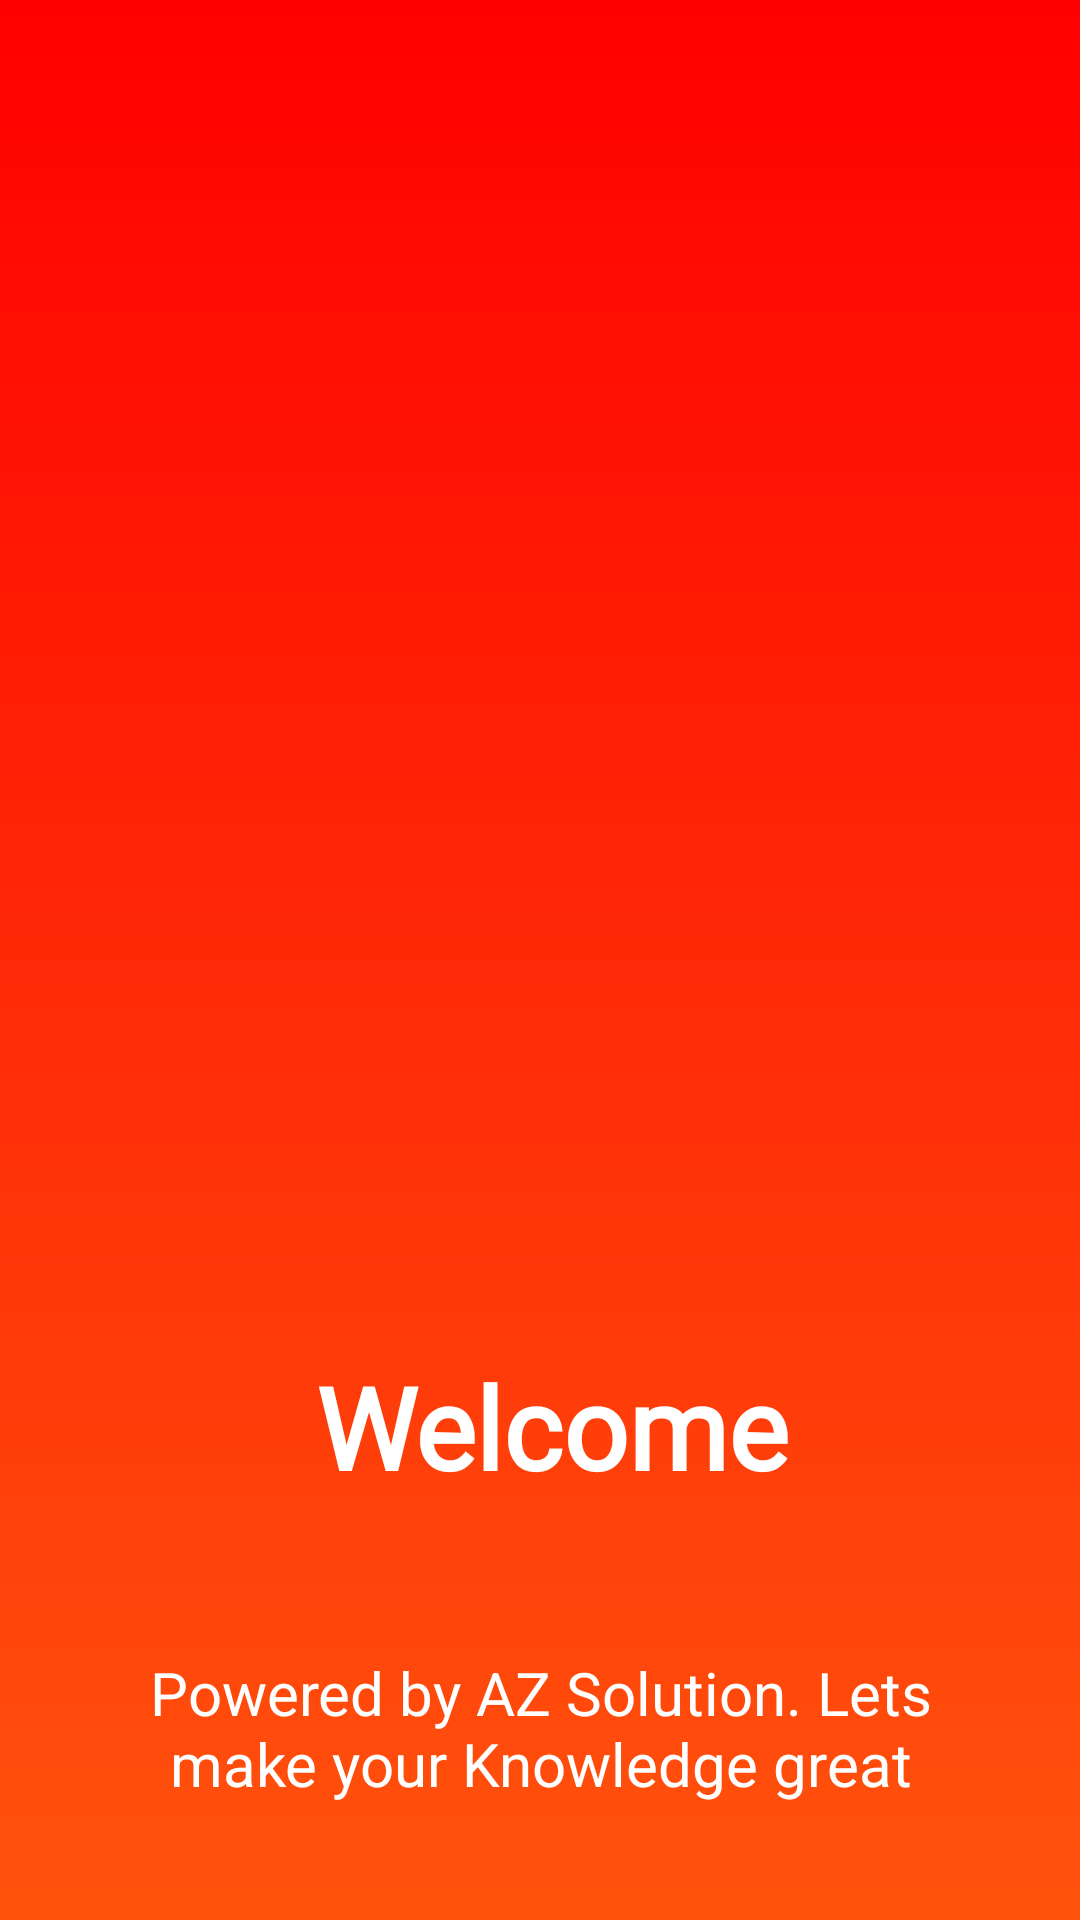

Write the Android layout XML for this screen, with the resource values it uses.
<!-- AndroidManifest.xml: application theme Theme.EarningQuiz -->
<!-- res/layout/activity_splash_screen.xml -->
<?xml version="1.0" encoding="utf-8"?>
<androidx.constraintlayout.widget.ConstraintLayout xmlns:android="http://schemas.android.com/apk/res/android"
    xmlns:app="http://schemas.android.com/apk/res-auto"
    xmlns:tools="http://schemas.android.com/tools"
    android:id="@+id/main"
    android:layout_width="match_parent"
    android:layout_height="match_parent"
    android:background="@drawable/main_background"
    tools:context=".MainActivity" >

    <ImageView
        android:id="@+id/imageView"
        android:layout_width="300dp"
        android:layout_height="300dp"
        android:layout_marginTop="100dp"
        app:layout_constraintEnd_toEndOf="parent"
        app:layout_constraintStart_toStartOf="parent"
        app:layout_constraintTop_toTopOf="parent"
        app:srcCompat="@drawable/questioning" />

    <TextView
        android:id="@+id/textView"
        android:layout_width="wrap_content"
        android:layout_height="wrap_content"
        android:layout_marginStart="32dp"
        android:layout_marginTop="50dp"
        android:layout_marginEnd="24dp"
        android:fontFamily="@font/amaranth"
        android:text="@string/welcome"
        android:textColor="@color/white"
        android:textSize="38sp"
        android:textStyle="bold"
        app:layout_constraintEnd_toEndOf="@+id/imageView"
        app:layout_constraintStart_toStartOf="@+id/imageView"
        app:layout_constraintTop_toBottomOf="@+id/imageView" />

    <TextView
        android:id="@+id/textView2"
        android:layout_width="0dp"
        android:layout_height="wrap_content"
        android:layout_marginStart="40dp"
        android:layout_marginTop="50dp"
        android:layout_marginEnd="40dp"
        android:text="@string/powered_by_az_solution_lets_make_your_knowledge_great"
        android:textAlignment="center"
        android:textColor="@color/white"
        android:textSize="20sp"
        app:layout_constraintEnd_toEndOf="parent"
        app:layout_constraintStart_toStartOf="parent"
        app:layout_constraintTop_toBottomOf="@+id/textView" />
</androidx.constraintlayout.widget.ConstraintLayout>
<!-- resources referenced by this layout -->
<resources>
  <!-- drawable main_background (drawable) -->
  <?xml version="1.0" encoding="utf-8"?>
  <shape xmlns:android="http://schemas.android.com/apk/res/android">
  <gradient
      android:angle="-45"
      android:startColor="#FF0000"
      android:endColor="#FF530D"/>
  </shape>
  <string name="powered_by_az_solution_lets_make_your_knowledge_great">Powered by AZ Solution. Lets make your Knowledge great</string>
  <string name="welcome">Welcome</string>
  <style name="Theme.EarningQuiz" parent="Base.Theme.EarningQuiz" />
  <style name="Base.Theme.EarningQuiz" parent="Theme.Material3.DayNight.NoActionBar">
          
          
      </style>
  <!-- not gathered from this repository: default colours our renderer supplied (Android Studio template values) -->
  <color name="white">#FFFFFFFF</color>
</resources>
